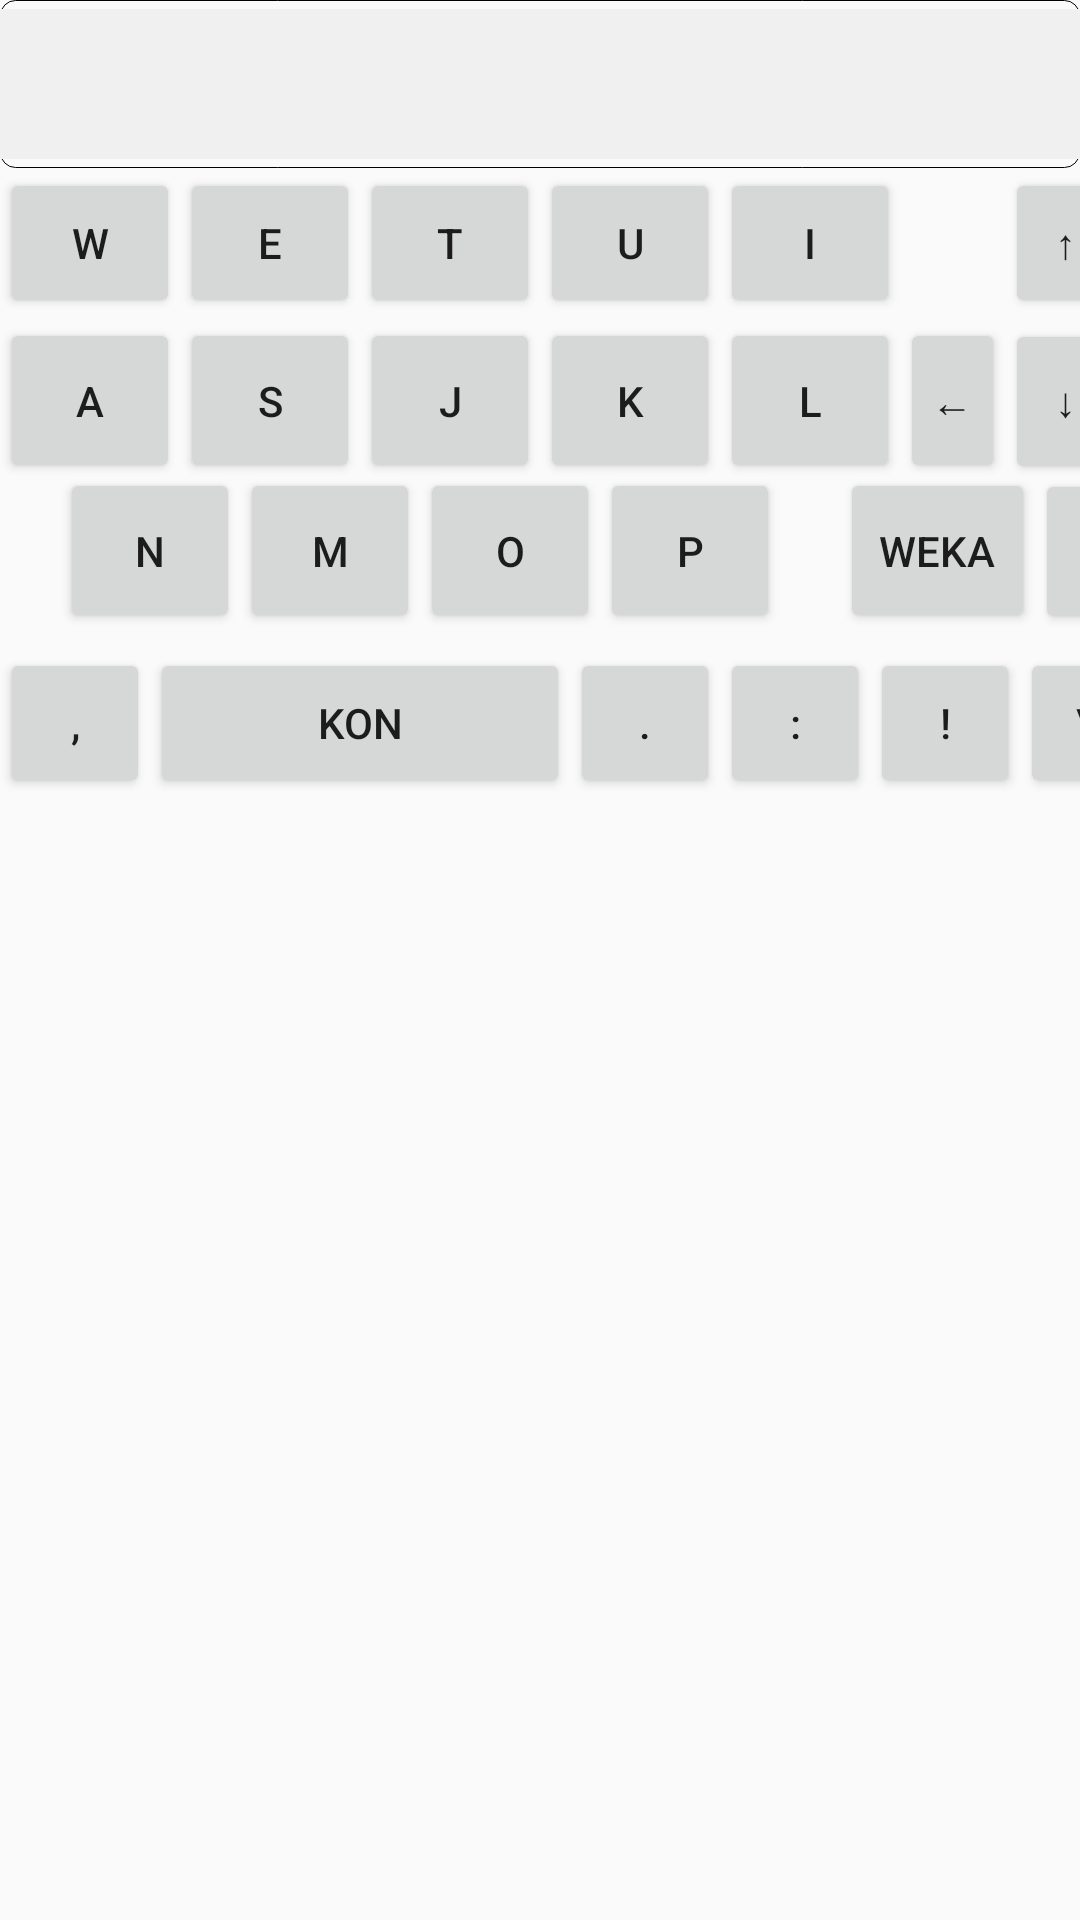

Reconstruct the res/layout file that produces this screen, plus the resources it refers to.
<!-- AndroidManifest.xml: application theme Theme.TokiPonaIME -->
<!-- res/layout/keyboard_layout_qwerty.xml -->
<?xml version="1.0" encoding="utf-8"?>
<LinearLayout
    android:id="@+id/keyboard_layout_qwerty"
    xmlns:android="http://schemas.android.com/apk/res/android"
    android:layout_width="match_parent"
    android:layout_height="wrap_content"
    android:orientation="horizontal"
    android:fitsSystemWindows="true">

    <TableLayout
        android:id="@+id/keyboard_table"
        android:layout_width="match_parent"
        android:layout_height="match_parent">

        <TableRow android:background="@drawable/border">
            <HorizontalScrollView xmlns:android="http://schemas.android.com/apk/res/android"
                android:layout_width="wrap_content"
                android:layout_height="wrap_content"
                android:background="#F0F0F0"
                android:fillViewport="true">

                <LinearLayout
                    android:id="@+id/candidate_list"
                    android:layout_width="wrap_content"
                    android:layout_height="50dp"
                    android:orientation="horizontal"
                    android:padding="1dp">
                </LinearLayout>

            </HorizontalScrollView>
        </TableRow>

        <TableRow>
            <FrameLayout
                android:layout_width="match_parent"
                android:layout_height="wrap_content">

                
                <GridLayout
                    android:id="@+id/grid_layout_1"
                    android:layout_width="match_parent"
                    android:layout_height="55dp"
                    android:layout_marginTop="50dp">

                    <Button
                        android:id="@+id/btn_a"
                        android:layout_width="60dp"
                        android:layout_height="match_parent"
                        android:text="a" />
                    <Button
                        android:id="@+id/btn_s"
                        android:layout_width="60dp"
                        android:layout_height="match_parent"
                        android:text="s" />
                    <Button
                        android:id="@+id/btn_j"
                        android:layout_width="60dp"
                        android:layout_height="match_parent"
                        android:text="j" />
                    <Button
                        android:id="@+id/btn_k"
                        android:layout_width="60dp"
                        android:layout_height="match_parent"
                        android:text="k" />
                    <Button
                        android:id="@+id/btn_l"
                        android:layout_width="60dp"
                        android:layout_height="match_parent"
                        android:text="l" />

                    <Button
                        android:id="@+id/btn_left"
                        android:layout_width="35dp"
                        android:layout_height="match_parent"
                        android:text="←" />
                    <Button
                        android:id="@+id/btn_down"
                        android:layout_width="40dp"
                        android:layout_height="match_parent"
                        android:text="↓" />
                    <Button
                        android:id="@+id/btn_right"
                        android:layout_width="35dp"
                        android:layout_height="match_parent"
                        android:text="→" />
                </GridLayout>

                
                <GridLayout
                    android:id="@+id/grid_layout_2"
                    android:layout_width="match_parent"
                    android:layout_height="50dp">

                    <Button
                        android:id="@+id/btn_w"
                        android:layout_width="60dp"
                        android:layout_height="match_parent"
                        android:text="w" />
                    <Button
                        android:id="@+id/btn_e"
                        android:layout_width="60dp"
                        android:layout_height="match_parent"
                        android:text="e" />
                    <Button
                        android:id="@+id/btn_t"
                        android:layout_width="60dp"
                        android:layout_height="match_parent"
                        android:text="t" />
                    <Button
                        android:id="@+id/btn_u"
                        android:layout_width="60dp"
                        android:layout_height="match_parent"
                        android:text="u" />
                    <Button
                        android:id="@+id/btn_i"
                        android:layout_width="60dp"
                        android:layout_height="match_parent"
                        android:text="i" />

                    <FrameLayout
                        android:id="@+id/space_35"
                        android:layout_width="35dp"/>

                    <Button
                        android:id="@+id/btn_up"
                        android:layout_width="40dp"
                        android:layout_height="match_parent"
                        android:text="↑" />
                </GridLayout>

                <GridLayout
                    android:id="@+id/grid_layout_3"
                    android:layout_width="400dp"
                    android:layout_height="55dp"
                    android:layout_marginTop="100dp">

                    <FrameLayout
                        android:id="@+id/space_20_1"
                        android:layout_width="20dp"/>

                    <Button
                        android:id="@+id/btn_n"
                        android:layout_width="60dp"
                        android:layout_height="match_parent"
                        android:text="n" />
                    <Button
                        android:id="@+id/btn_m"
                        android:layout_width="60dp"
                        android:layout_height="match_parent"
                        android:text="m" />
                    <Button
                        android:id="@+id/btn_o"
                        android:layout_width="60dp"
                        android:layout_height="match_parent"
                        android:text="o" />
                    <Button
                        android:id="@+id/btn_p"
                        android:layout_width="60dp"
                        android:layout_height="match_parent"
                        android:text="p" />

                    <FrameLayout
                        android:id="@+id/space_20_2"
                        android:layout_width="20dp"/>

                    <Button
                        android:id="@+id/btn_back_space"
                        android:layout_width="65dp"
                        android:layout_height="match_parent"
                        android:text="weka" />
                    <Button
                        android:id="@+id/btn_enter"
                        android:layout_width="60dp"
                        android:layout_height="match_parent"
                        android:text="↩" />
                </GridLayout>

                
                <GridLayout
                    android:id="@+id/grid_layout_4"
                    android:layout_width="match_parent"
                    android:layout_height="50dp"
                    android:layout_marginTop="160dp">
                    <Button
                        android:id="@+id/btn_comma"
                        android:layout_width="50dp"
                        android:layout_height="match_parent"
                        android:text="," />
                    <Button
                        android:id="@+id/btn_space"
                        android:layout_width="140dp"
                        android:layout_height="match_parent"
                        android:text="kon" />
                    <Button
                        android:id="@+id/btn_period"
                        android:layout_width="50dp"
                        android:layout_height="match_parent"
                        android:text="." />
                    <Button
                        android:id="@+id/btn_coron"
                        android:layout_width="50dp"
                        android:layout_height="match_parent"
                        android:text=":" />
                    <Button
                        android:id="@+id/btn_exclamation"
                        android:layout_width="50dp"
                        android:layout_height="match_parent"
                        android:text="!" />
                    <Button
                        android:id="@+id/btn_question"
                        android:layout_width="50dp"
                        android:layout_height="match_parent"
                        android:text="\?" />
                </GridLayout>
            </FrameLayout>
        </TableRow>
    </TableLayout>
</LinearLayout>
<!-- resources referenced by this layout -->
<resources>
  <!-- drawable border (drawable) -->
  <?xml version="1.0" encoding="utf-8"?>
  <shape xmlns:android="http://schemas.android.com/apk/res/android"
      android:shape="rectangle">
  
      <stroke
          android:width="1px"
          android:color="#000000" />
  
      <corners android:radius="5dp" />
  
      <padding
          android:left="0dp"
          android:top="3dp"
          android:right="0dp"
          android:bottom="3dp" />
  </shape>
  <style name="Theme.TokiPonaIME" parent="android:Theme.Material.Light.NoActionBar" />
</resources>
